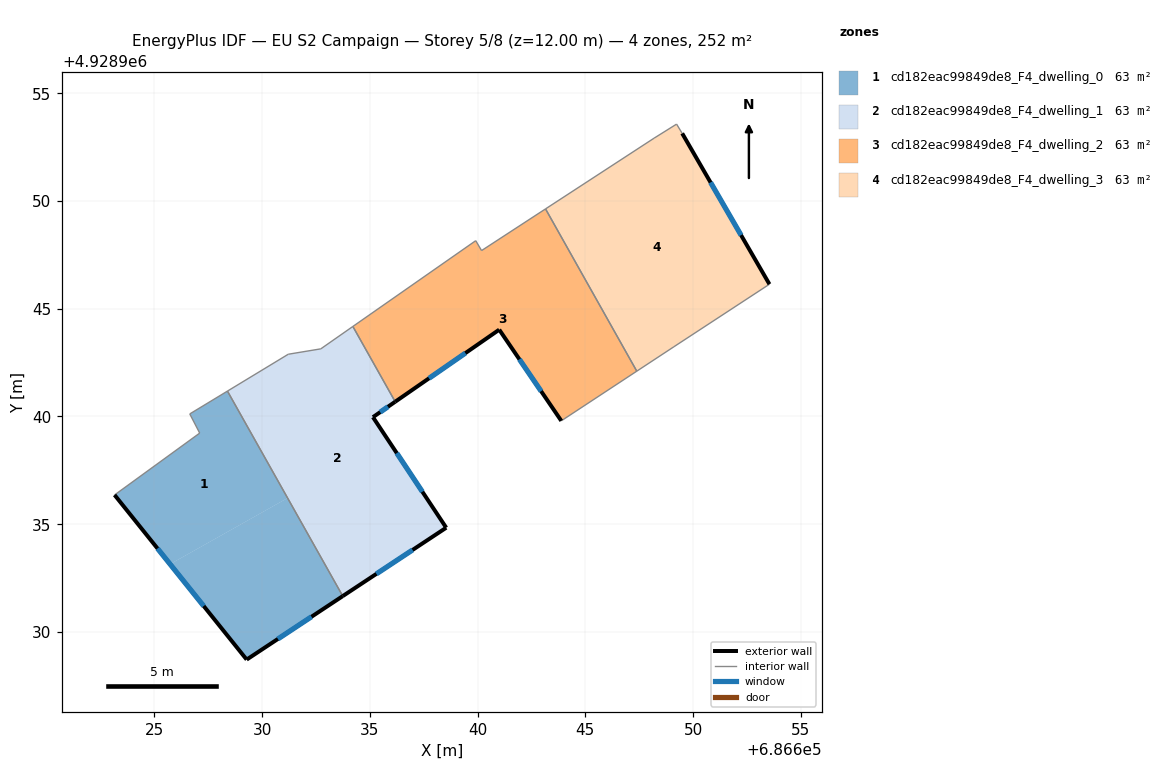
=== STOREY PLAN SPEC (per zone: floor XY polygon, exterior-wall plan segments, windows/doors) ===
zone 1: cd182eac99849de8_F4_dwelling_0  (62.9 m²)
  floor: (686628.39, 4928941.18) (686631.18, 4928936.21) (686625.73, 4928933.15) (686623.15, 4928936.36) (686627.10, 4928939.23) (686626.64, 4928940.12)
  floor: (686631.18, 4928936.21) (686633.74, 4928931.67) (686629.28, 4928928.72) (686625.73, 4928933.15)
  exterior wall: (686623.15, 4928936.36) – (686629.28, 4928928.72)  [9.8 m]
    window: (686625.15, 4928933.87) – (686627.29, 4928931.20)  [3.6 m²]
  exterior wall: (686629.28, 4928928.72) – (686633.74, 4928931.67)  [5.3 m]
    window: (686630.73, 4928929.68) – (686632.29, 4928930.71)  [2.0 m²]
  interior walls: 4
zone 2: cd182eac99849de8_F4_dwelling_1  (62.9 m²)
  floor: (686636.18, 4928940.68) (686635.14, 4928939.97) (686638.54, 4928934.84) (686633.74, 4928931.67) (686628.39, 4928941.18) (686631.21, 4928942.89) (686632.72, 4928943.14) (686634.21, 4928944.18)
  exterior wall: (686635.14, 4928939.97) – (686636.18, 4928940.68)  [1.3 m]
    window: (686635.48, 4928940.20) – (686635.84, 4928940.45)  [0.5 m²]
  exterior wall: (686638.54, 4928934.84) – (686635.14, 4928939.97)  [6.2 m]
    window: (686637.44, 4928936.51) – (686636.25, 4928938.30)  [2.3 m²]
  exterior wall: (686633.74, 4928931.67) – (686638.54, 4928934.84)  [5.8 m]
    window: (686635.30, 4928932.70) – (686636.98, 4928933.81)  [2.1 m²]
  interior walls: 5
zone 3: cd182eac99849de8_F4_dwelling_2  (62.9 m²)
  floor: (686643.15, 4928949.63) (686647.39, 4928942.10) (686643.88, 4928939.80) (686641.00, 4928944.03) (686636.18, 4928940.68) (686634.21, 4928944.18) (686639.91, 4928948.16) (686640.18, 4928947.70)
  exterior wall: (686641.00, 4928944.03) – (686643.88, 4928939.80)  [5.1 m]
    window: (686641.94, 4928942.65) – (686642.95, 4928941.17)  [1.9 m²]
  exterior wall: (686636.18, 4928940.68) – (686641.00, 4928944.03)  [5.9 m]
    window: (686637.75, 4928941.77) – (686639.43, 4928942.94)  [2.2 m²]
  interior walls: 6
zone 4: cd182eac99849de8_F4_dwelling_3  (62.9 m²)
  floor: (686649.49, 4928953.14) (686653.54, 4928946.14) (686649.11, 4928943.24) (686647.39, 4928942.10) (686643.15, 4928949.63) (686648.19, 4928952.92) (686649.23, 4928953.57)
  exterior wall: (686653.54, 4928946.14) – (686649.49, 4928953.14)  [8.1 m]
    window: (686652.23, 4928948.41) – (686650.81, 4928950.86)  [3.0 m²]
  interior walls: 6

=== DERIVED (storey summary) ===
Building: EU S2 Campaign
Storey: 5 of 8  (floor level z = 12.00 m)
Storey gross floor area: 251.6 m²
Zones on this storey: 4
  - cd182eac99849de8_F4_dwelling_0: floor 62.9 m²; exterior wall 15.1 m (45.4 m²); 2 window(s) 5.6 m²; WWR 12.2%
  - cd182eac99849de8_F4_dwelling_1: floor 62.9 m²; exterior wall 13.2 m (39.5 m²); 3 window(s) 4.8 m²; WWR 12.2%
  - cd182eac99849de8_F4_dwelling_2: floor 62.9 m²; exterior wall 11.0 m (33.0 m²); 2 window(s) 4.0 m²; WWR 12.2%
  - cd182eac99849de8_F4_dwelling_3: floor 62.9 m²; exterior wall 8.1 m (24.3 m²); 1 window(s) 3.0 m²; WWR 12.2%
Zone adjacency (shared interzone walls):
  - cd182eac99849de8_F4_dwelling_0 ↔ cd182eac99849de8_F4_dwelling_1
  - cd182eac99849de8_F4_dwelling_1 ↔ cd182eac99849de8_F4_dwelling_2
  - cd182eac99849de8_F4_dwelling_2 ↔ cd182eac99849de8_F4_dwelling_3